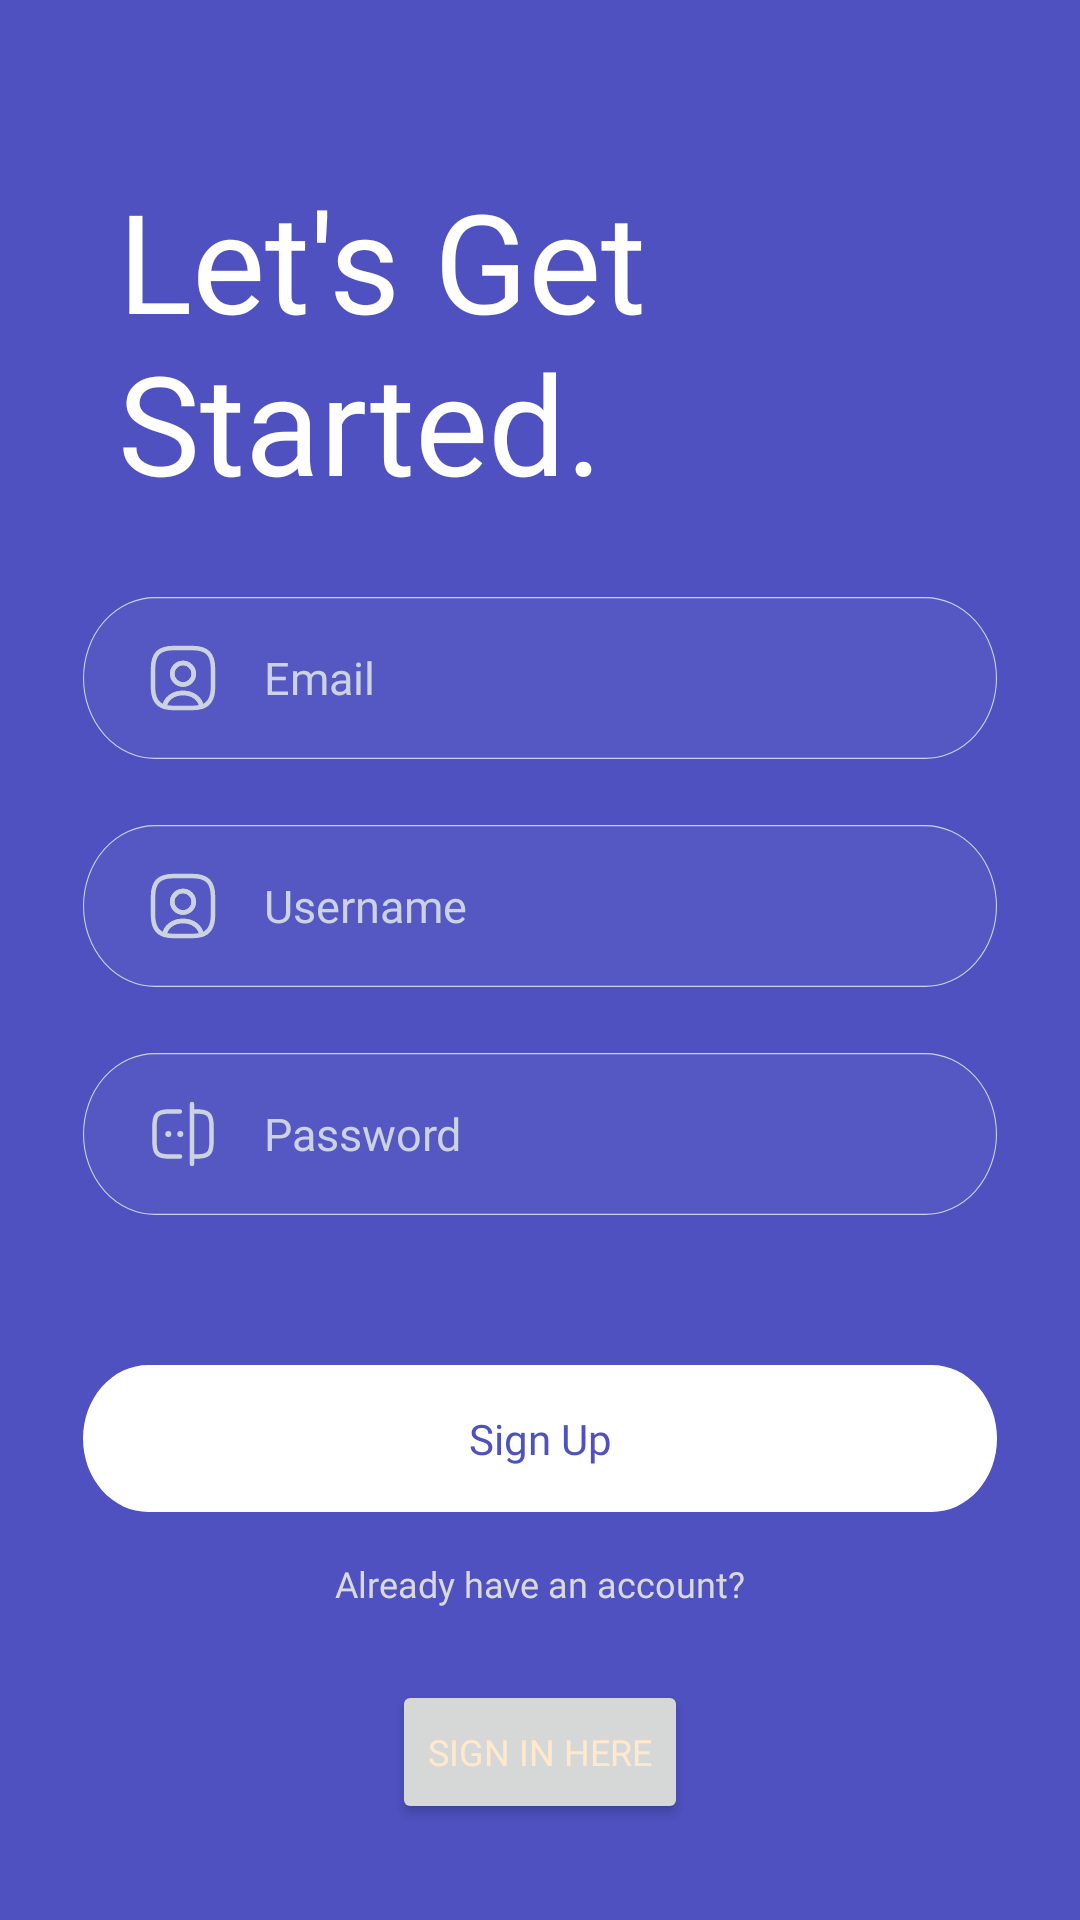

Here is an Android app screen rendered from its layout file. Give the layout XML and the strings, colors and styles it references.
<!-- AndroidManifest.xml: application theme Theme.Stuntguard -->
<!-- res/layout/layout_signup.xml -->
<?xml version="1.0" encoding="utf-8"?>
<androidx.constraintlayout.widget.ConstraintLayout xmlns:android="http://schemas.android.com/apk/res/android"
    xmlns:app="http://schemas.android.com/apk/res-auto"
    xmlns:tools="http://schemas.android.com/tools"
    android:layout_width="match_parent"
    android:layout_height="match_parent"
    android:background="#4E51BF">


    <TextView
        android:id="@+id/textView"
        android:layout_width="253dp"
        android:layout_height="204dp"
        android:layout_marginStart="24dp"
        android:layout_marginTop="56dp"
        android:layout_marginEnd="16dp"
        android:fontFamily="@font/sfuidiplat_bold"
        android:text="Let's Get Started."
        android:textColor="#FFFF"
        android:textSize="46dp"
        app:layout_constraintEnd_toEndOf="parent"
        app:layout_constraintHorizontal_bias="0.228"
        app:layout_constraintStart_toStartOf="parent"
        app:layout_constraintTop_toTopOf="parent"
        tools:ignore="MissingConstraints" />

    <EditText
        android:id="@+id/textEmail"
        android:layout_width="310dp"
        android:layout_height="wrap_content"
        android:layout_marginStart="24dp"
        android:layout_marginTop="140dp"
        android:layout_marginEnd="24dp"
        android:background="@drawable/form"
        android:drawableLeft="@drawable/usericon"
        android:drawablePadding="15dp"
        android:ems="10"
        android:fontFamily="@font/sfuidisplatreguler"
        android:hint="Email"
        android:inputType="text"
        android:paddingHorizontal="24dp"
        android:textColor="@color/white"
        android:textColorHint="#CBD2E0"
        android:textSize="15dp"
        app:layout_constraintEnd_toEndOf="parent"
        app:layout_constraintHorizontal_bias="0.509"
        app:layout_constraintStart_toStartOf="parent"
        app:layout_constraintTop_toTopOf="@+id/textView" />

    <EditText
        android:id="@+id/editTextusername"
        android:layout_width="310dp"
        android:textSize="15dp"
        android:layout_height="wrap_content"
        android:layout_marginStart="24dp"
        android:layout_marginTop="16dp"
        android:layout_marginEnd="24dp"
        android:background="@drawable/form"
        android:drawableLeft="@drawable/usericon"
        android:drawablePadding="15dp"
        android:ems="10"
        android:fontFamily="@font/sfuidisplatreguler"
        android:hint="Username"
        android:inputType="text"
        android:paddingHorizontal="24dp"
        android:textColor="@color/white"
        android:textColorHint="#CBD2E0"
        app:layout_constraintEnd_toEndOf="parent"
        app:layout_constraintHorizontal_bias="0.509"
        app:layout_constraintStart_toStartOf="parent"
        app:layout_constraintTop_toBottomOf="@+id/textEmail" />

    <EditText
        android:id="@+id/editTextpassword"
        android:layout_width="310dp"
        android:layout_height="wrap_content"
        android:layout_marginStart="24dp"
        android:layout_marginTop="16dp"
        android:layout_marginEnd="24dp"
        android:background="@drawable/form"
        android:drawableLeft="@drawable/passicon"
        android:drawablePadding="15dp"
        android:ems="10"
        android:fontFamily="@font/sfuidisplatreguler"
        android:hint="Password"
        android:textSize="15dp"
        android:inputType="textPassword"
        android:paddingHorizontal="24dp"
        android:textColor="@color/white"
        android:textColorHint="#CBD2E0"
        app:layout_constraintEnd_toEndOf="parent"
        app:layout_constraintStart_toStartOf="parent"
        app:layout_constraintTop_toBottomOf="@+id/editTextusername" />

    <androidx.appcompat.widget.AppCompatButton
        android:id="@+id/buttonSignUp"
        android:layout_width="310dp"
        android:layout_height="wrap_content"
        android:layout_marginStart="24dp"
        android:layout_marginTop="44dp"
        android:layout_marginEnd="24dp"
        android:background="@drawable/buttonsecondary"
        android:fontFamily="@font/sfuitext_semibold"
        android:text="Sign Up"
        android:textColor="@color/primary"
        app:layout_constraintEnd_toEndOf="parent"
        android:textAllCaps="false"
        app:layout_constraintStart_toStartOf="parent"
        app:layout_constraintTop_toBottomOf="@+id/editTextpassword" />

    <TextView
        android:id="@+id/textView4"
        android:layout_width="wrap_content"
        android:layout_height="wrap_content"
        android:layout_marginStart="24dp"
        android:layout_marginEnd="24dp"
        android:layout_marginBottom="24dp"
        android:fontFamily="@font/sfuidisplatreguler"
        android:text="Already have an account?"
        android:textColor="#D9D9D9"
        android:textSize="12dp"
        app:layout_constraintBottom_toTopOf="@+id/textView5"
        app:layout_constraintEnd_toEndOf="parent"
        app:layout_constraintStart_toStartOf="parent" />

    <Button
        android:id="@+id/textView5"
        android:layout_width="wrap_content"
        android:layout_height="wrap_content"
        android:layout_marginBottom="32dp"
        android:text="Sign in here"
        android:textSize="12dp"
        android:fontFamily="@font/sfuitext_semibold"
        app:layout_constraintBottom_toBottomOf="parent"
        app:layout_constraintEnd_toEndOf="parent"
        app:layout_constraintStart_toStartOf="parent"
        android:textColor="#FFE9CE"
        />

</androidx.constraintlayout.widget.ConstraintLayout>
<!-- resources referenced by this layout -->
<resources>
  <color name="primary">#4E51BF</color>
  <color name="white">#FFFFFFFF</color>
  <!-- drawable buttonsecondary (drawable) -->
  <vector xmlns:android="http://schemas.android.com/apk/res/android"
      android:width="349dp"
      android:height="55dp"
      android:viewportWidth="349"
      android:viewportHeight="55">
    <path
        android:pathData="M27.5,3L321.5,3A24.5,24.5 0,0 1,346 27.5L346,27.5A24.5,24.5 0,0 1,321.5 52L27.5,52A24.5,24.5 0,0 1,3 27.5L3,27.5A24.5,24.5 0,0 1,27.5 3z"
        android:fillColor="#ffffff"/>
  </vector>
  <!-- drawable form (drawable) -->
  <vector xmlns:android="http://schemas.android.com/apk/res/android"
      android:width="349dp"
      android:height="60dp"
      android:viewportWidth="349"
      android:viewportHeight="60">
    <path
        android:pathData="M30,3L319,3A27,27 0,0 1,346 30L346,30A27,27 0,0 1,319 57L30,57A27,27 0,0 1,3 30L3,30A27,27 0,0 1,30 3z"
        android:fillColor="#4E51BF"/>
    <path
        android:pathData="M30,3L319,3A27,27 0,0 1,346 30L346,30A27,27 0,0 1,319 57L30,57A27,27 0,0 1,3 30L3,30A27,27 0,0 1,30 3z"
        android:fillColor="#ffffff"
        android:fillAlpha="0.04"/>
    <path
        android:pathData="M30,3.2L319,3.2A26.8,26.8 0,0 1,345.8 30L345.8,30A26.8,26.8 0,0 1,319 56.8L30,56.8A26.8,26.8 0,0 1,3.2 30L3.2,30A26.8,26.8 0,0 1,30 3.2z"
        android:strokeWidth="0.4"
        android:fillColor="#00000000"
        android:strokeColor="#CBD2E0"/>
  </vector>
  <!-- drawable usericon (drawable) -->
  <vector xmlns:android="http://schemas.android.com/apk/res/android"
      android:width="24dp"
      android:height="24dp"
      android:viewportWidth="24"
      android:viewportHeight="24">
    <path
        android:pathData="M18.14,21.62C17.26,21.88 16.22,22 15,22H9C7.78,22 6.74,21.88 5.86,21.62C6.08,19.02 8.75,16.97 12,16.97C15.25,16.97 17.92,19.02 18.14,21.62Z"
        android:strokeLineJoin="round"
        android:strokeWidth="1.5"
        android:fillColor="#00000000"
        android:strokeColor="#CBD2E0"
        android:strokeLineCap="round"/>
    <path
        android:pathData="M15,2H9C4,2 2,4 2,9V15C2,18.78 3.14,20.85 5.86,21.62C6.08,19.02 8.75,16.97 12,16.97C15.25,16.97 17.92,19.02 18.14,21.62C20.86,20.85 22,18.78 22,15V9C22,4 20,2 15,2ZM12,14.17C10.02,14.17 8.42,12.56 8.42,10.58C8.42,8.6 10.02,7 12,7C13.98,7 15.58,8.6 15.58,10.58C15.58,12.56 13.98,14.17 12,14.17Z"
        android:strokeLineJoin="round"
        android:strokeWidth="1.5"
        android:fillColor="#00000000"
        android:strokeColor="#CBD2E0"
        android:strokeLineCap="round"/>
    <path
        android:pathData="M15.58,10.58C15.58,12.56 13.98,14.17 12,14.17C10.02,14.17 8.42,12.56 8.42,10.58C8.42,8.6 10.02,7 12,7C13.98,7 15.58,8.6 15.58,10.58Z"
        android:strokeLineJoin="round"
        android:strokeWidth="1.5"
        android:fillColor="#00000000"
        android:strokeColor="#CBD2E0"
        android:strokeLineCap="round"/>
  </vector>
  <style name="Theme.Stuntguard" parent="Base.Theme.Stuntguard" />
  <style name="Base.Theme.Stuntguard" parent="Theme.Material3.Light.NoActionBar">
          
          
      </style>
</resources>
